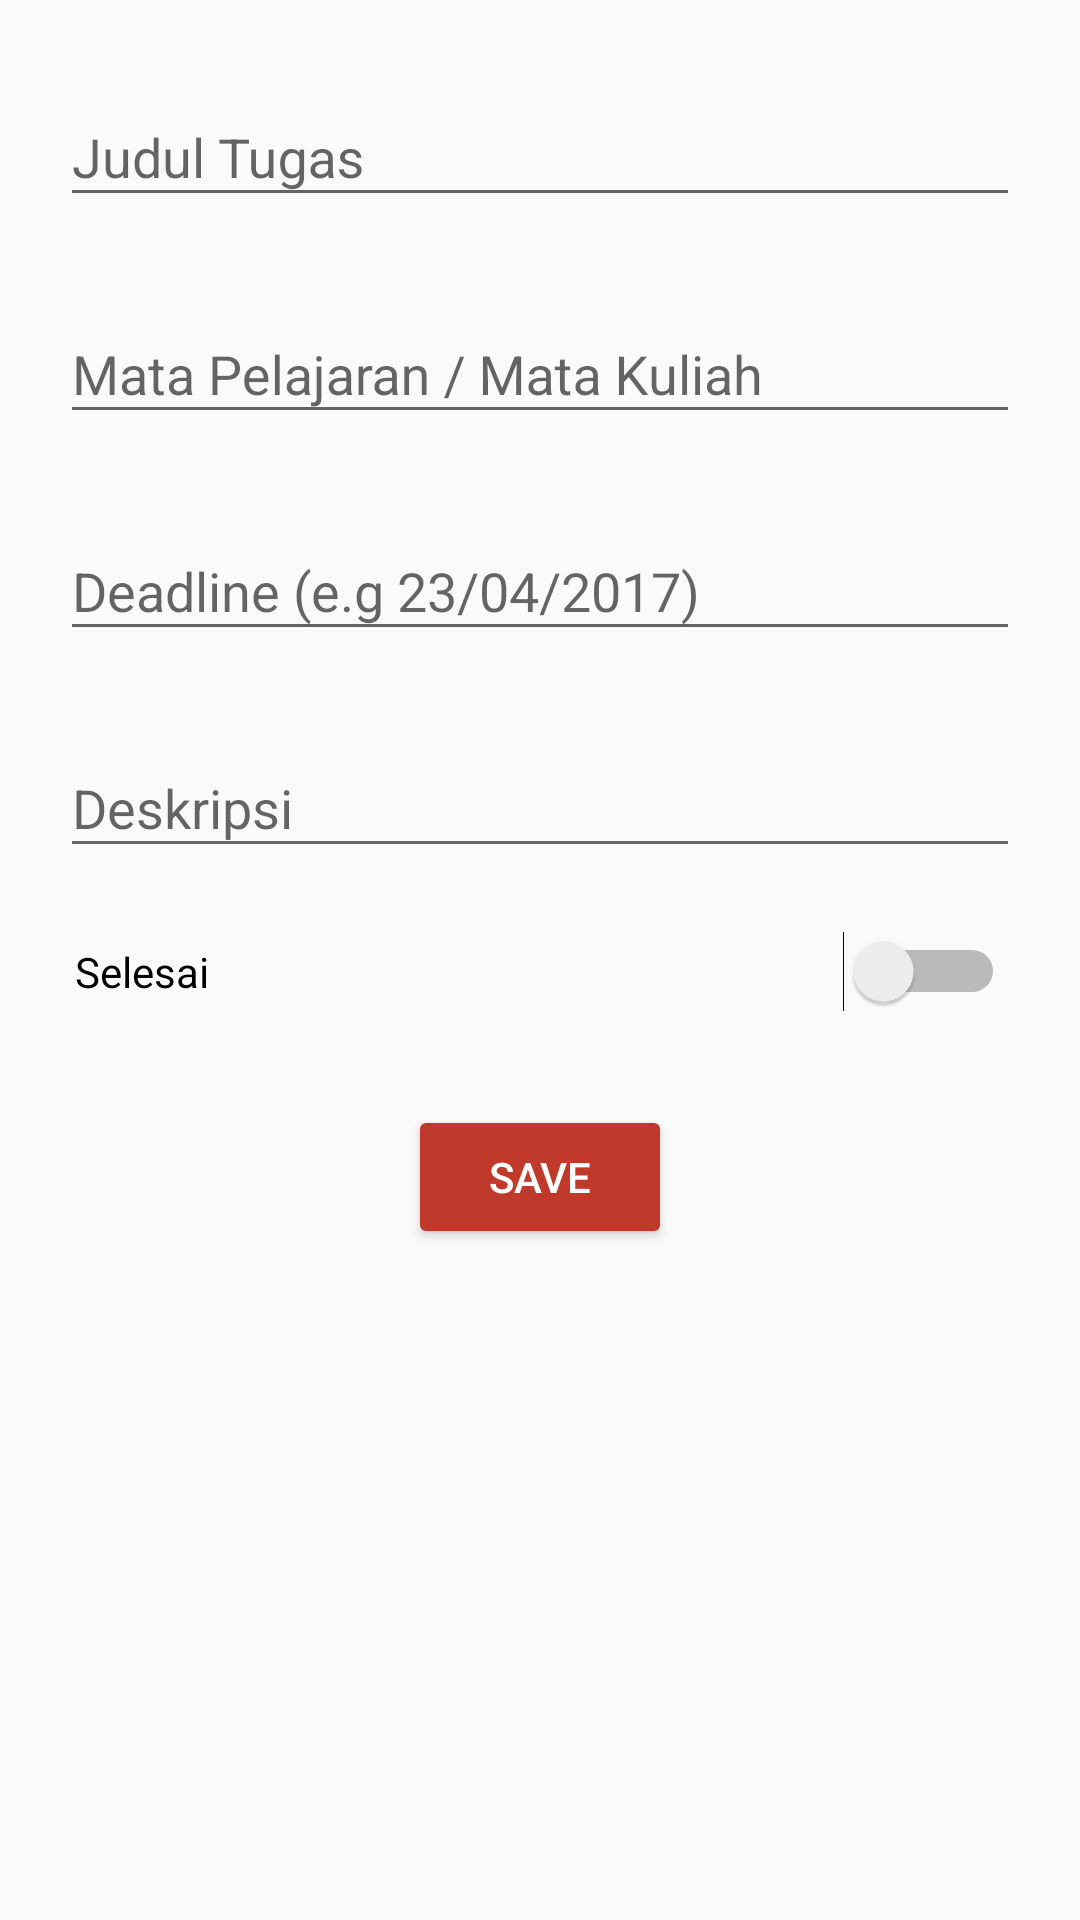

Here is an Android app screen rendered from its layout file. Give the layout XML and the strings, colors and styles it references.
<!-- AndroidManifest.xml: application theme AppTheme -->
<!-- res/layout/activity_add_edit_tugas.xml -->
<?xml version="1.0" encoding="utf-8"?>
<ScrollView
    xmlns:android="http://schemas.android.com/apk/res/android"
    xmlns:tools="http://schemas.android.com/tools"
    android:layout_width="match_parent"
    android:layout_height="match_parent"
    tools:context="dev.karim.ingetin.AddEdit.AddTugasActivity">

    <LinearLayout
        android:layout_width="match_parent"
        android:layout_height="match_parent"
        tools:layout_editor_absoluteY="8dp"
        tools:layout_editor_absoluteX="8dp">

        <LinearLayout
            android:layout_width="match_parent"
            android:layout_height="match_parent"
            android:orientation="vertical"
            android:padding="10dp">

            <android.support.design.widget.TextInputLayout
                android:id="@+id/input_layout_judul"
                android:layout_width="match_parent"
                android:layout_height="wrap_content"
                android:padding="10dp">

                <EditText
                    android:id="@+id/edit_text_judul"
                    android:layout_width="match_parent"
                    android:layout_height="wrap_content"
                    android:hint="Judul Tugas"
                    android:inputType="textCapWords" />
            </android.support.design.widget.TextInputLayout>

            <android.support.design.widget.TextInputLayout
                android:id="@+id/input_layout_jenis"
                android:layout_width="match_parent"
                android:layout_height="wrap_content"
                android:padding="10dp">

                <EditText
                    android:id="@+id/edit_text_jenis"
                    android:layout_width="match_parent"
                    android:layout_height="wrap_content"
                    android:hint="Mata Pelajaran / Mata Kuliah"
                    android:inputType="textCapWords" />
            </android.support.design.widget.TextInputLayout>

            <android.support.design.widget.TextInputLayout
                android:id="@+id/input_layout_deadline"
                android:layout_width="match_parent"
                android:layout_height="wrap_content"
                android:padding="10dp">

                <EditText
                    android:id="@+id/edit_text_deadline"
                    android:layout_width="match_parent"
                    android:layout_height="wrap_content"
                    android:hint="Deadline (e.g 23/04/2017)"
                    android:inputType="datetime" />
            </android.support.design.widget.TextInputLayout>

            <android.support.design.widget.TextInputLayout
                android:id="@+id/input_layout_deskripsi"
                android:layout_width="match_parent"
                android:layout_height="wrap_content"
                android:padding="10dp">

                <EditText
                    android:id="@+id/edit_text_deskripsi"
                    android:layout_width="match_parent"
                    android:layout_height="wrap_content"
                    android:hint="Deskripsi"
                    android:inputType="textMultiLine" />
            </android.support.design.widget.TextInputLayout>

            <Switch
                android:padding="15dp"
                android:id="@+id/switch_done"
                android:layout_width="match_parent"
                android:layout_height="wrap_content"
                android:text="Selesai" />

            <LinearLayout
                android:layout_width="wrap_content"
                android:layout_height="wrap_content"
                android:layout_gravity="center"
                android:layout_marginTop="20dp"
                android:orientation="horizontal">


                <Button
                    android:id="@+id/btn_delete"
                    android:layout_width="wrap_content"
                    android:layout_height="wrap_content"
                    android:layout_gravity="center"
                    android:text="Delete"
                    android:backgroundTint="@color/colorPrimaryDark"
                    android:textColor="#FFF"
                    android:visibility="gone"/>


                <Button
                    android:id="@+id/btn_save"
                    android:layout_width="wrap_content"
                    android:layout_height="wrap_content"
                    android:backgroundTint="@color/colorPrimaryDark"
                    android:textColor="#FFF"
                    android:text="save" />
            </LinearLayout>

        </LinearLayout>

    </LinearLayout>

</ScrollView>
<!-- resources referenced by this layout -->
<resources>
  <color name="colorPrimaryDark">#c0392b</color>
  <style name="AppTheme" parent="Theme.AppCompat.Light.DarkActionBar">
          
          <item name="colorPrimary">@color/colorPrimary</item>
          <item name="colorPrimaryDark">@color/colorPrimaryDark</item>
          <item name="colorAccent">@color/colorAccent</item>
      </style>
  <color name="colorPrimary">#e74c3c</color>
  <color name="colorAccent">#e74c3c</color>
</resources>
